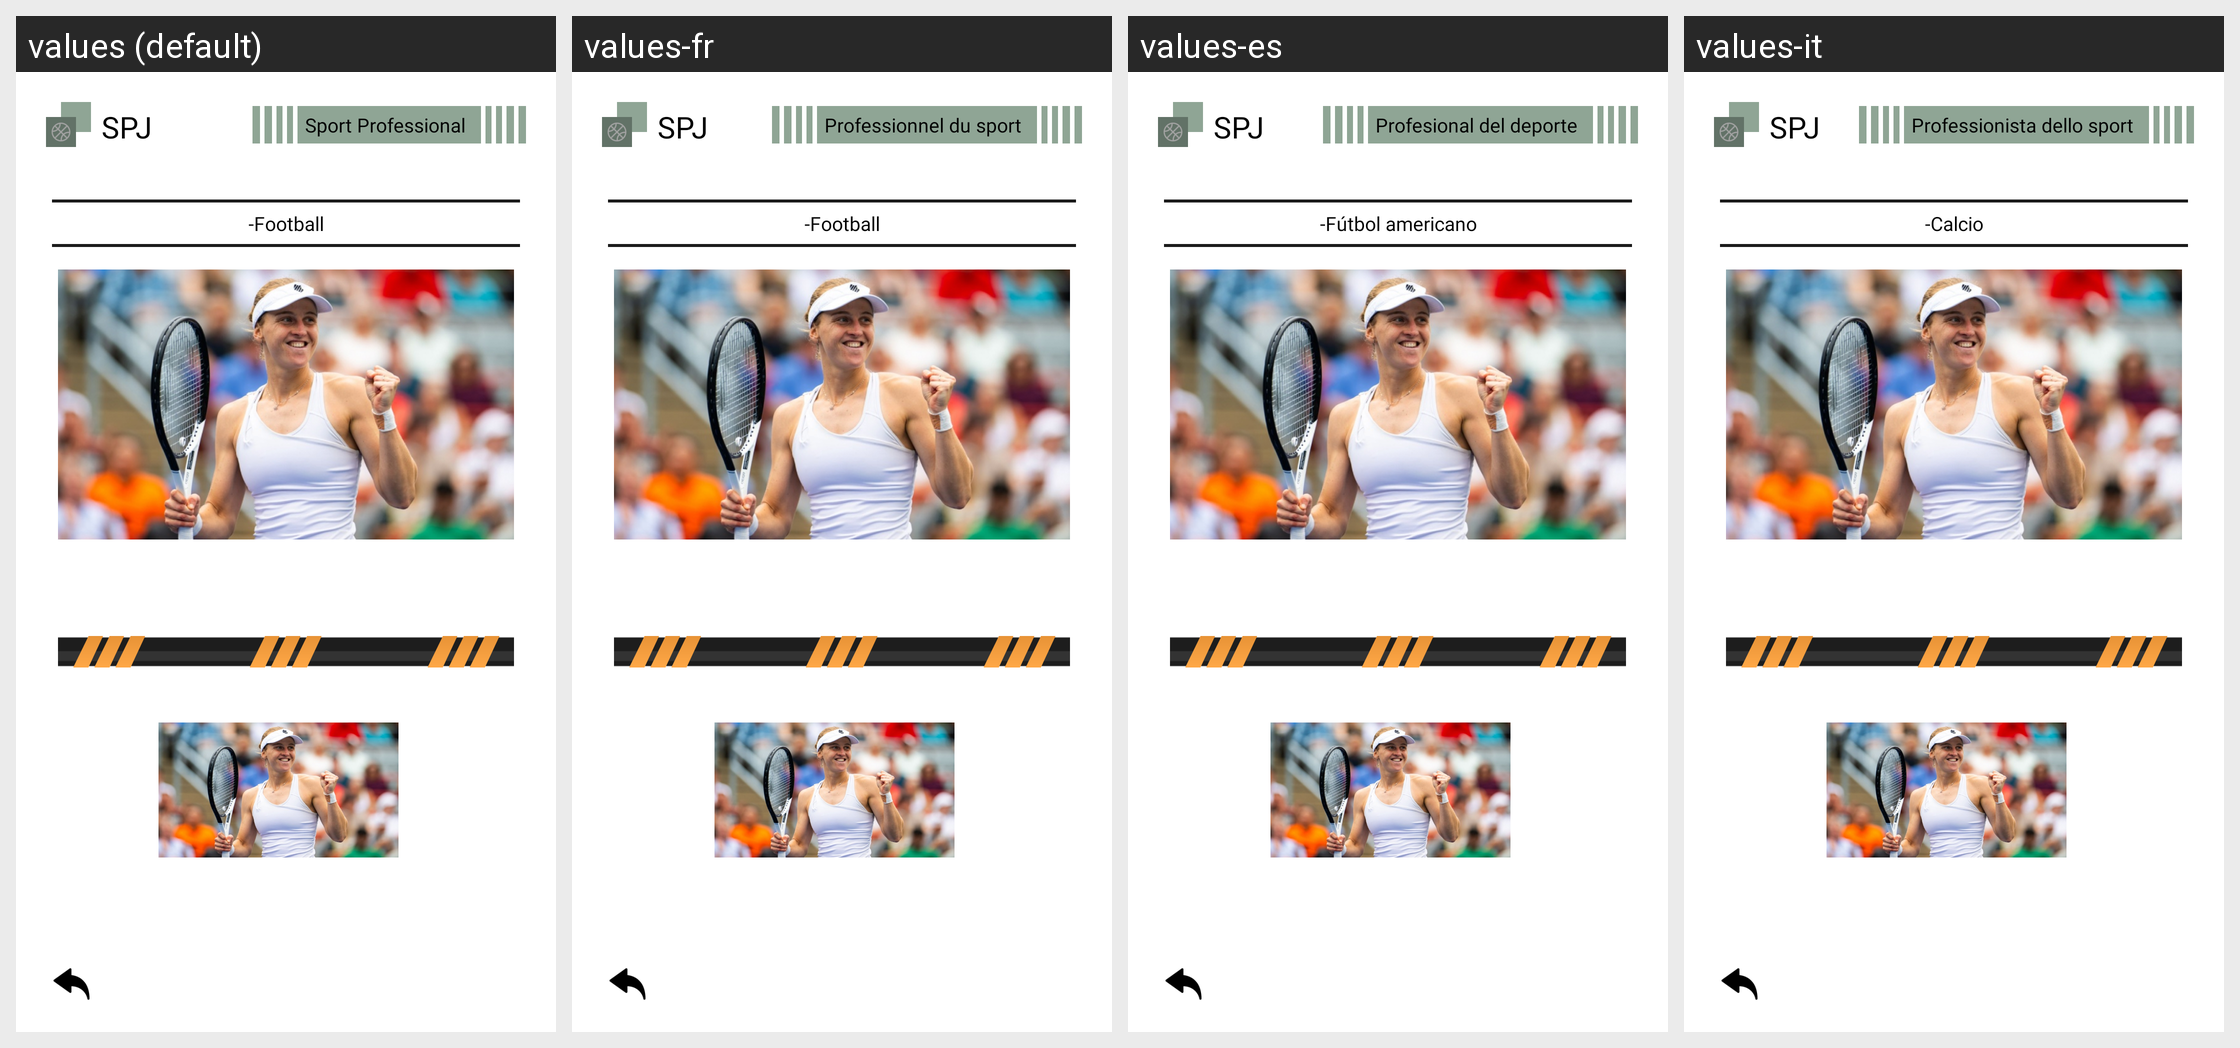

The Android screen above is rendered under several locales of the same app. Produce the string resources it draws, with the default and per-locale values.
Android screen res/layout/fragment_football.xml rendered under 4 locales, left to right: values (default), values-fr, values-es, values-it. Device: Nexus 5 (rendered at 1080×1920; each locale shown at half size, 540×960, under a caption strip naming it); theme Theme.SPJ.
Other locales in the repository, not shown: values-en, values-pt, values-tr.
Strings drawn on this screen, with the default value and each locale's value (text and hints the layout hard-codes, and strings that could not be matched under every locale, appear in the picture but are not listed):

_football
  values: -Football
  values-fr: -Football
  values-es: -Fútbol americano
  values-it: -Calcio

spj
  values: SPJ
  values-fr: SPJ
  values-es: SPJ
  values-it: SPJ

sport_professional
  values: Sport Professional
  values-fr: Professionnel du sport
  values-es: Profesional del deporte
  values-it: Professionista dello sport
